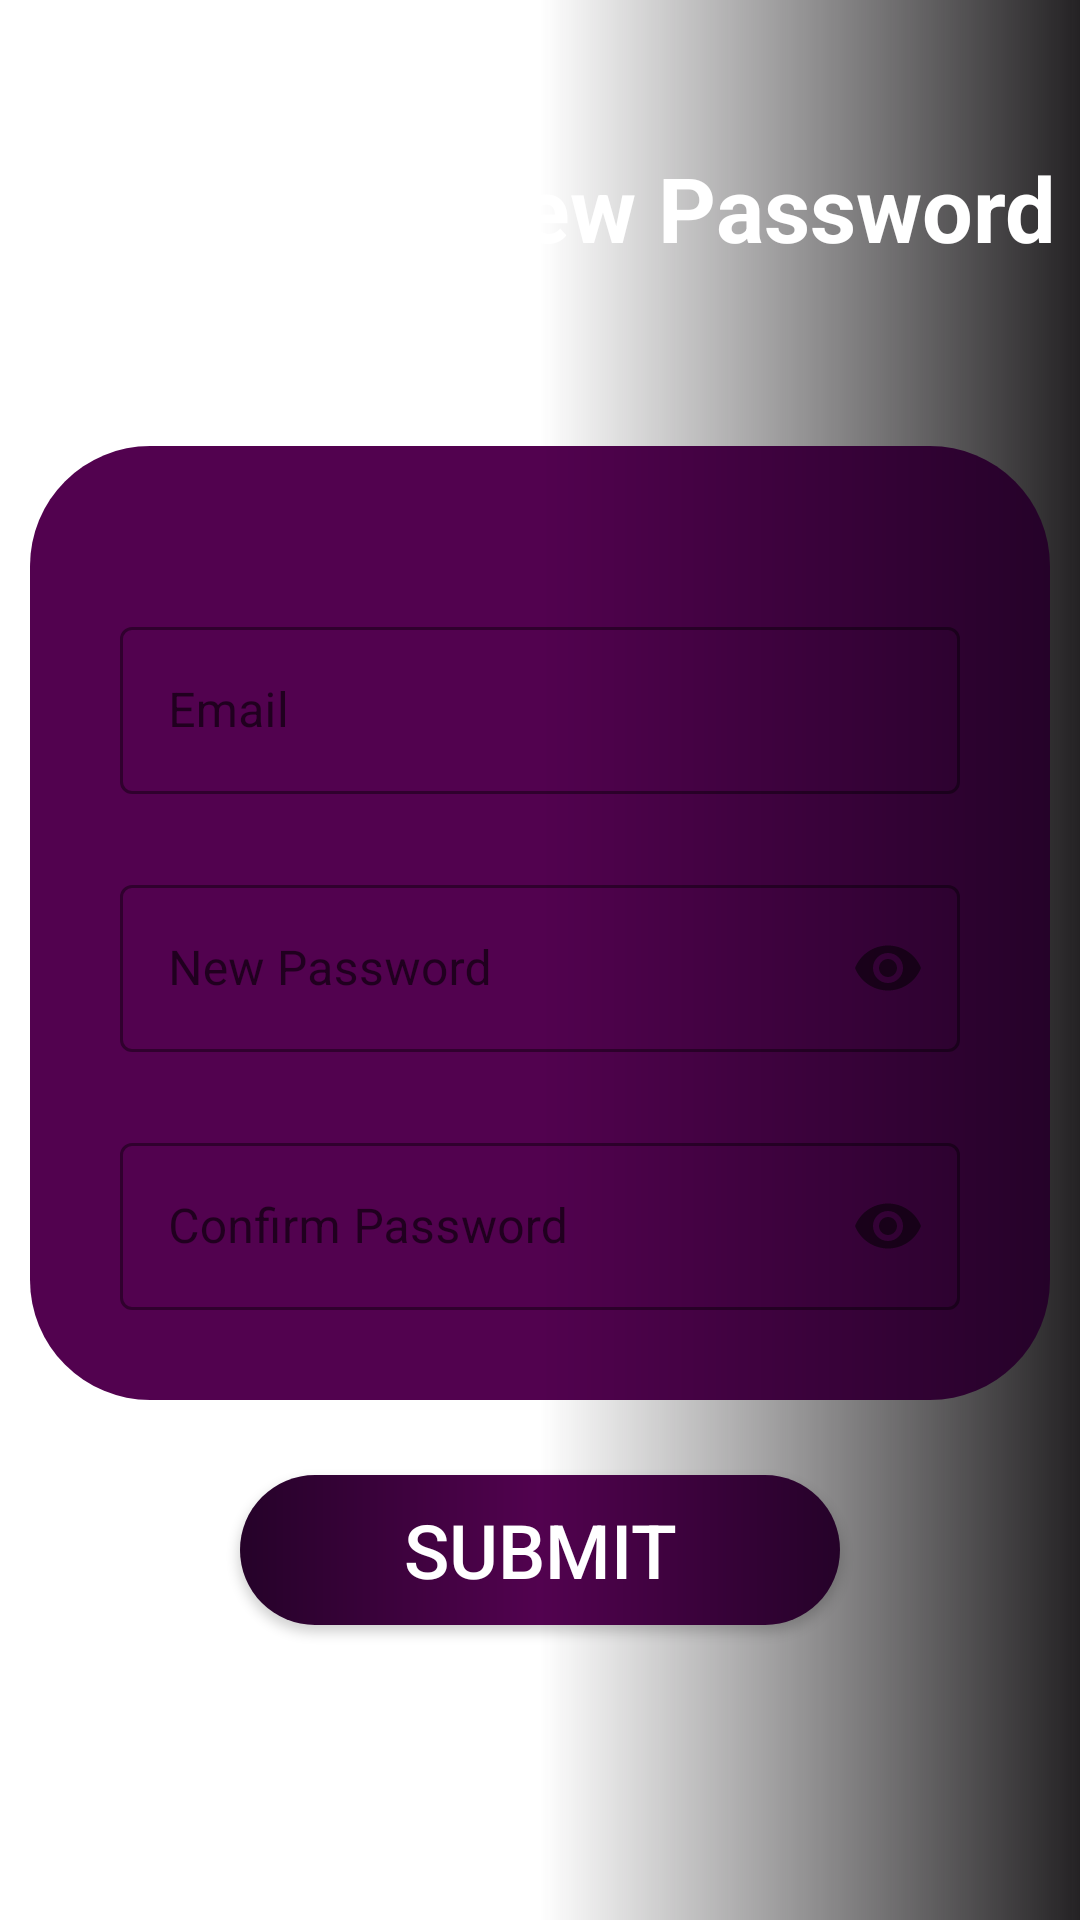

Android layout source for this screen:
<!-- AndroidManifest.xml: application theme Theme.Salus -->
<!-- res/layout/activity_new_password.xml -->
<?xml version="1.0" encoding="utf-8"?>
<LinearLayout xmlns:android="http://schemas.android.com/apk/res/android"
    xmlns:app="http://schemas.android.com/apk/res-auto"
    xmlns:tools="http://schemas.android.com/tools"
    android:layout_width="match_parent"
    android:layout_height="match_parent"
    android:orientation="vertical"
    android:background="@drawable/gradient_drawable_bg"
    tools:context=".NewPassword">

    <LinearLayout
        android:layout_width="match_parent"
        android:layout_height="wrap_content"
        android:gravity="center"
        android:orientation="horizontal"
        android:layout_weight="1">
        <TextView
            android:layout_width="wrap_content"
            android:layout_height="wrap_content"
            android:text="Enter your New Password"
            android:textColor="@color/white"
            android:layout_gravity="center"
            android:textStyle="bold"
            android:textSize="30dp"
            />



    </LinearLayout>
    <LinearLayout
        android:layout_width="match_parent"
        android:layout_height="wrap_content"
        android:background="@drawable/rounded_rectangle"
        android:layout_margin="10dp"
        >
        <LinearLayout
            android:layout_width="match_parent"
            android:layout_height="match_parent"
            android:layout_margin="30dp"
            android:orientation="vertical">
            <LinearLayout
                android:layout_width="match_parent"
                android:layout_height="wrap_content"
                android:layout_marginTop="25dp"
                android:orientation="horizontal">
                <com.google.android.material.textfield.TextInputLayout
                    android:id="@+id/filledTextField1"
                    style="@style/Widget.MaterialComponents.TextInputLayout.OutlinedBox"
                    android:layout_width="match_parent"
                    android:layout_height="wrap_content"
                    app:boxStrokeColor="@color/white"
                    app:startIconDrawable="@drawable/baseline_email_24"
                    android:hint="Email">

                    
                    <com.google.android.material.textfield.TextInputEditText
                        android:id="@+id/edit_email"
                        android:layout_width="match_parent"
                        android:layout_height="wrap_content"
                        android:textColor="#ffff"
                        android:textColorHint="@color/white"
                        app:passwordToggleTint="@color/white"/>

                </com.google.android.material.textfield.TextInputLayout>
            </LinearLayout>


            <LinearLayout
                android:layout_width="match_parent"
                android:layout_height="wrap_content"
                android:layout_marginTop="25dp"
                android:orientation="horizontal">

                <com.google.android.material.textfield.TextInputLayout
                    android:id="@+id/filledTextField2"

                    style="@style/Widget.MaterialComponents.TextInputLayout.OutlinedBox"

                    android:layout_width="match_parent"
                    android:layout_height="wrap_content"
                    app:passwordToggleEnabled="true"
                    app:boxStrokeColor="@color/white"
                    app:startIconDrawable="@drawable/baseline_lock_24"
                    android:hint="New Password">

                    
                    <com.google.android.material.textfield.TextInputEditText
                        android:id="@+id/edit_pass"
                        android:layout_width="match_parent"
                        android:layout_height="wrap_content"
                        android:textColor="#ffff"
                        android:inputType="textPassword"
                        android:textColorHint="@color/white"
                        app:passwordToggleTint="@color/white"/>

                </com.google.android.material.textfield.TextInputLayout>
            </LinearLayout>

            <LinearLayout
                android:layout_width="match_parent"
                android:layout_height="wrap_content"
                android:layout_marginTop="25dp"
                android:orientation="horizontal">

                <com.google.android.material.textfield.TextInputLayout
                    android:id="@+id/filledTextField"

                    style="@style/Widget.MaterialComponents.TextInputLayout.OutlinedBox"

                    android:layout_width="match_parent"
                    android:layout_height="wrap_content"
                    app:passwordToggleEnabled="true"
                    app:boxStrokeColor="@color/white"
                    app:startIconDrawable="@drawable/baseline_lock_24"
                    android:hint="Confirm Password">

                    
                    <com.google.android.material.textfield.TextInputEditText
                        android:id="@+id/edit_confirmpass"
                        android:layout_width="match_parent"
                        android:layout_height="wrap_content"
                        android:textColor="#ffff"
                        android:inputType="textPassword"
                        android:textColorHint="@color/white"
                        app:passwordToggleTint="@color/white"/>

                </com.google.android.material.textfield.TextInputLayout>
            </LinearLayout>
        </LinearLayout>
    </LinearLayout>
    <LinearLayout
        android:layout_width="match_parent"
        android:layout_height="wrap_content"
        android:orientation="vertical"
        android:layout_weight="1">
        <androidx.appcompat.widget.AppCompatButton
            android:id="@+id/btn_submit"
            android:layout_width="200dp"
            android:layout_height="50dp"
            android:text="Submit"
            android:onClick="gotosignup2"
            android:layout_gravity="center"
            android:textColor="@color/white"
            android:textSize="25dp"
            android:layout_marginTop="15dp"
            android:layout_centerInParent="true"
            android:background="@drawable/gradient_button"/>


    </LinearLayout>



</LinearLayout>
<!-- resources referenced by this layout -->
<resources>
  <color name="white">#FFFFFFFF</color>
  <!-- drawable gradient_button (drawable) -->
  <shape xmlns:android="http://schemas.android.com/apk/res/android"
      android:shape="rectangle">
  
      <solid android:color="#fff"/> 
      <corners android:radius="50dp"/> 
  
      
      <gradient
          android:startColor = "#250229"
          android:centerColor = "#52024f"
          android:endColor = "#250229"
          android:angle="180"
          android:type = "linear" />
  </shape>
  <!-- drawable gradient_drawable_bg (drawable) -->
  <?xml version = "1.0" encoding = "utf-8" ?>
  <shape
      android:shape = "rectangle"
      xmlns:android = "http://schemas.android.com/apk/res/android" >
  
  
      <gradient
          android:startColor = "#0000"
          android:centerColor = "#0000"
          android:endColor = "#242224"
          android:angle="360"
          android:type = "linear" />
  </shape>
  <!-- drawable rounded_rectangle (drawable) -->
  <shape xmlns:android="http://schemas.android.com/apk/res/android"
      android:shape="rectangle">
  
      <solid android:color="#fff"/> 
      <corners android:radius="40dp"/> 
  
      
      <gradient
          android:startColor = "#250229"
          android:centerColor = "#52024f"
          android:endColor = "#52024f"
          android:angle="180"
          android:type = "linear" />
  </shape>
  <style name="Theme.Salus" parent="Theme.MaterialComponents.DayNight.NoActionBar">
          
          <item name="colorPrimary">@color/purple_500</item>
          <item name="colorPrimaryVariant">@color/my_status_bar_color</item>
          <item name="colorOnPrimary">@color/white</item>
          
          <item name="colorSecondary">@color/white</item>
          <item name="colorSecondaryVariant">@color/white</item>
          <item name="colorOnSecondary">@color/black</item>
          
          <item name="android:statusBarColor">?attr/colorPrimaryVariant</item>
          
      </style>
  <color name="purple_500">#FF6200EE</color>
  <color name="my_status_bar_color">#2e022c</color>
  <color name="black">#FF000000</color>
</resources>
